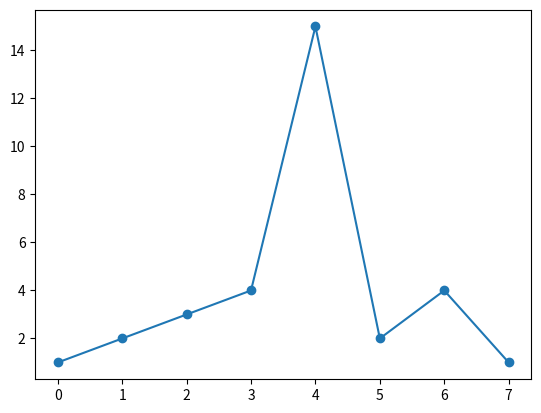

Reproduce this figure in Python.
from scipy.optimize import minimize_scalar

# ==============================================
# 1. Denklem Optimizasyonu
# ==============================================

# Yapay zeka modelleri eğitilirken Kayıp Fonksiyonu (Loss Function) minimum yapılmaya çalışılır.
# Modelin en az hatayı yaptığı parametreyi bulmak için kullanılır.

def f(x):
    return x**2 - 4*x + 5

sonuc = minimize_scalar(f)
print("Optimizasyon Sonucu:\n", sonuc)
# Çıktı:
#      fun: 1.0  <--- Fonksiyonun ulaşabildiği MINIMUM y değeri
#        x: 2.0  <--- Fonksiyonu minimum yapan x değeri

# ==============================================
# 2. İntegral Hesaplama
# ==============================================

# Sürekli olasılık dağılımlarının altında kalan alanı bulmak veya sınıflandırma modellerinin başarısını ölçen 
# ROC-AUC (Eğri Altında Kalan Alan) skorunu hesaplamak için tercih edilir

from scipy.integrate import quad

def f(x):
    return x**2

# 0 alt limit, 2 üst limit: ∫₀² x² dx

sonuc, hata = quad(f, 0, 2)
print("İntegral Değeri:", sonuc)
print("Tahmini Hata:", hata)
# Çıktı:
# İntegral Değeri: 2.666666666666667  (yani 8/3)
# Tahmini Hata: 2.960594732333751e-14

# ==============================================
# 3. Tepe Noktası (Peak) Bulma
# ==============================================

# Zaman serisi analizi, borsa verileri, ses analizi veya EKG sinyal verilerinde 
# anlık sıçrama veya yerel tepe noktalarını otomatik bulmak için find_peaks kullanılır.

from scipy.signal import find_peaks
import matplotlib.pyplot as plt

veri = [1, 2, 3, 4, 15, 2, 4, 1]

tepe_indeksleri, bilgiler = find_peaks(veri)
print("Tepe Noktası İndeksleri:", tepe_indeksleri)
# Çıktı: [4 6]  (4. indeksteki '15' ve 6. indeksteki '4' tepe noktalarıdır)

plt.plot(range(len(veri)), veri, marker="o", label="veriler")
plt.show()
